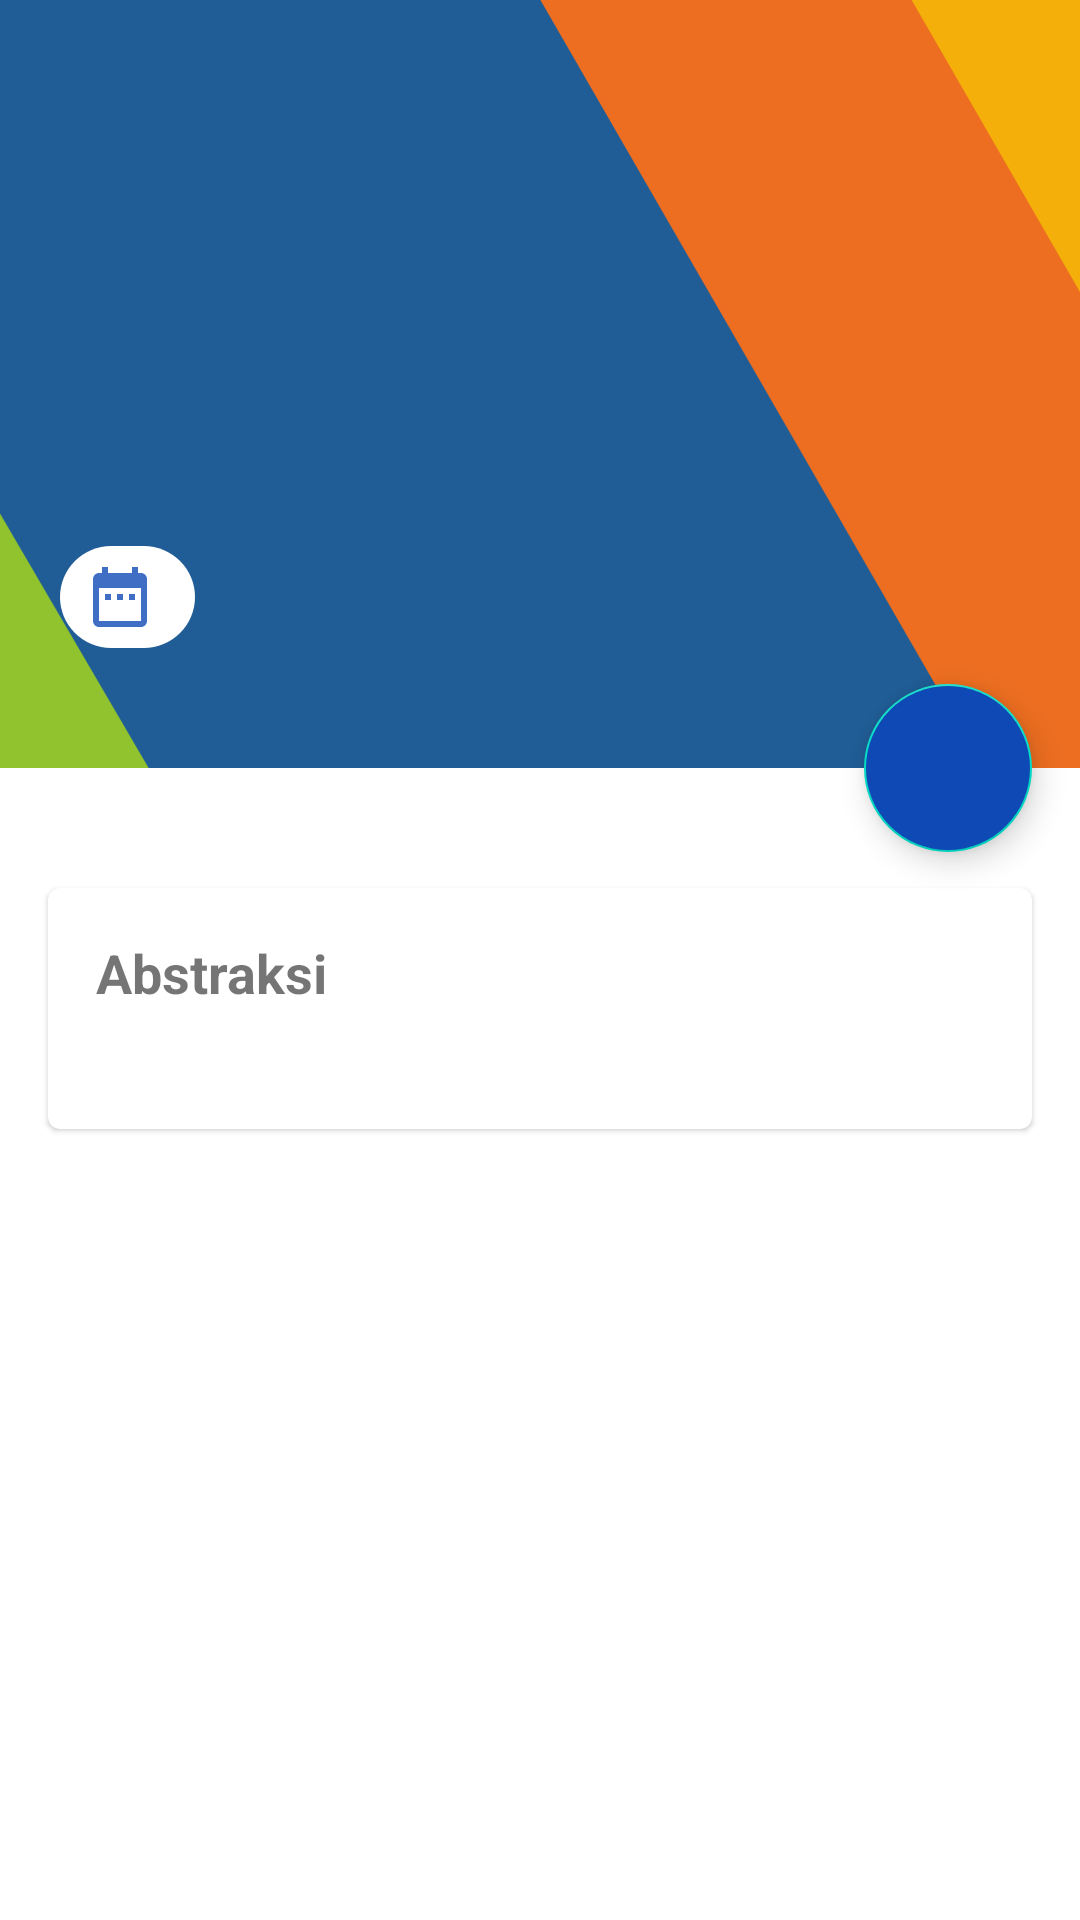

Android layout source for this screen:
<!-- AndroidManifest.xml: application theme Theme.LekDarjoApp -->
<!-- res/layout/fragment_statistical_news_detail.xml -->
<layout xmlns:android="http://schemas.android.com/apk/res/android"
    xmlns:app="http://schemas.android.com/apk/res-auto">

    <data>
        <variable
            name="statisticalNews"
            type="com.lazuardifachri.bps.lekdarjoapp.model.StatisticalNews" />

    </data>

    <androidx.coordinatorlayout.widget.CoordinatorLayout
        android:id="@+id/main_content"
        android:layout_width="match_parent"
        android:layout_height="match_parent"
        android:fitsSystemWindows="true">

        <com.google.android.material.appbar.AppBarLayout
            android:id="@+id/appbar"
            android:layout_width="match_parent"
            android:layout_height="@dimen/detail_backdrop_height"
            android:fitsSystemWindows="true"
            android:theme="@style/ThemeOverlay.AppCompat.Dark.ActionBar">

            <com.google.android.material.appbar.CollapsingToolbarLayout
                android:id="@+id/collapsing_toolbar"
                android:layout_width="match_parent"
                android:layout_height="match_parent"
                android:fitsSystemWindows="true"
                app:contentScrim="@color/blue"
                app:expandedTitleMarginEnd="64dp"
                app:expandedTitleMarginStart="48dp"
                app:layout_scrollFlags="scroll|exitUntilCollapsed">

                <androidx.appcompat.widget.AppCompatImageView
                    android:id="@+id/backdrop"
                    android:layout_width="match_parent"
                    android:layout_height="match_parent"
                    android:background="@color/blue"
                    android:fitsSystemWindows="true"
                    app:layout_collapseMode="parallax"
                    android:src="@drawable/ic_brs_header"
                    android:scaleType="centerCrop"/>

                <TextView
                    android:layout_width="wrap_content"
                    android:layout_height="wrap_content"
                    android:layout_gravity="bottom"
                    android:layout_marginHorizontal="20dp"
                    android:layout_marginBottom="100dp"
                    android:text="@{statisticalNews.title}"
                    android:textAppearance="@style/TextAppearance.AppCompat.Title" />

                <LinearLayout
                    android:layout_width="wrap_content"
                    android:layout_height="wrap_content"
                    android:layout_gravity="bottom"
                    android:layout_marginHorizontal="20dp"
                    android:layout_marginBottom="40dp"
                    android:background="@drawable/date_background"
                    android:orientation="horizontal">

                    <androidx.appcompat.widget.AppCompatImageView
                        android:layout_width="wrap_content"
                        android:layout_height="wrap_content"
                        android:layout_gravity="center_vertical"
                        android:src="@drawable/ic_date" />

                    <TextView
                        android:layout_width="wrap_content"
                        android:layout_height="wrap_content"
                        android:layout_gravity="center_vertical"
                        android:layout_marginLeft="5dp"
                        android:text="@{statisticalNews.releaseDate}"
                        android:textColor="@color/blue" />
                </LinearLayout>

            </com.google.android.material.appbar.CollapsingToolbarLayout>

        </com.google.android.material.appbar.AppBarLayout>

        <androidx.core.widget.NestedScrollView
            android:layout_width="match_parent"
            android:layout_height="match_parent"
            app:layout_behavior="@string/appbar_scrolling_view_behavior">

            <LinearLayout
                android:layout_width="match_parent"
                android:layout_height="match_parent"
                android:orientation="vertical"
                android:paddingTop="24dp">

                <com.google.android.material.card.MaterialCardView
                    android:layout_width="match_parent"
                    android:layout_height="wrap_content"
                    android:layout_margin="@dimen/card_margin">

                    <LinearLayout
                        style="@style/Widget.CardContent"
                        android:layout_width="match_parent"
                        android:layout_height="wrap_content">

                        <TextView
                            style="@style/Title"
                            android:layout_width="match_parent"
                            android:layout_height="wrap_content"
                            android:text="Abstraksi" />

                        <TextView
                            android:layout_width="wrap_content"
                            android:layout_height="wrap_content"
                            android:layout_gravity="center_vertical|end"
                            android:layout_marginTop="5dp"
                            android:justificationMode="inter_word"
                            android:text="@{statisticalNews.abstraction}" />

                    </LinearLayout>

                </com.google.android.material.card.MaterialCardView>


            </LinearLayout>

        </androidx.core.widget.NestedScrollView>

        <ProgressBar
            android:id="@+id/horizontalProgressBar"
            style="?android:attr/progressBarStyleHorizontal"
            android:layout_width="match_parent"
            android:layout_height="wrap_content"
            android:layout_gravity="center"
            android:layout_marginVertical="-7dp"
            android:indeterminate="true"
            app:layout_anchor="@id/appbar"
            app:layout_anchorGravity="top"
            android:visibility="gone"/>

        <com.google.android.material.floatingactionbutton.FloatingActionButton
            android:id="@+id/downloadActionFab"
            android:layout_width="wrap_content"
            android:layout_height="wrap_content"
            android:layout_margin="@dimen/fab_margin"
            android:clickable="true"
            android:focusable="true"
            android:backgroundTint="@color/blue"
            app:tint="@color/white"
            android:src="@drawable/ic_download"
            app:layout_anchor="@id/appbar"
            app:layout_anchorGravity="bottom|right|end" />

    </androidx.coordinatorlayout.widget.CoordinatorLayout>

</layout>
<!-- resources referenced by this layout -->
<resources>
  <color name="blue">#0e49b5</color>
  <color name="white">#FFFFFFFF</color>
  <dimen name="card_margin">16dp</dimen>
  <dimen name="detail_backdrop_height">256dp</dimen>
  <dimen name="fab_margin">16dp</dimen>
  <!-- drawable date_background (drawable) -->
  <?xml version="1.0" encoding="utf-8"?>
  <shape android:shape="rectangle" xmlns:android="http://schemas.android.com/apk/res/android">
  
      <corners android:radius="20dp"/>
      <solid android:color="@color/white"/>
      <padding android:bottom="5dp"/>
      <padding android:top="5dp"/>
      <padding android:left="8dp"/>
      <padding android:right="8dp"/>
  
  
  </shape>
  <!-- drawable ic_brs_header (drawable) -->
  <vector xmlns:android="http://schemas.android.com/apk/res/android"
      android:width="285.7501dp"
      android:height="203.2002dp"
      android:viewportWidth="285.7501"
      android:viewportHeight="203.2002">
    <path
        android:pathData="M-409.329,-85.179h285.75v75h-285.75z"
        android:strokeWidth="0.422603"
        android:fillColor="#205d96"/>
    <path
        android:pathData="m73.016,-2.03v17.209h9.935l-2.627,-4.55z"
        android:strokeWidth="0.103697"
        android:fillColor="#205d96"/>
    <path
        android:pathData="M-427.769,55.208h285.75v587.375h-285.75z"
        android:strokeWidth="1.18266"
        android:fillColor="#b3b3b3"/>
    <path
        android:pathData="m285.026,-335.894 l62.089,107.54 78.529,136.016h31.576l78.529,-136.016 62.087,-107.54z"
        android:strokeWidth="1.28127"
        android:fillColor="#ed6e21"/>
    <path
        android:pathData="m293.588,-168.665 l37.535,65.012 69.763,120.832 69.763,-120.832 37.534,-65.012z"
        android:strokeWidth="0.947709"
        android:fillColor="#f4af0a"/>
    <path
        android:pathData="M0,0h285.75v203.2h-285.75z"
        android:strokeWidth="0.695607"
        android:fillColor="#205d96"/>
    <path
        android:pathData="M142.982,-0 L191.515,84.061 260.301,203.2l25.449,0l0,-203.2z"
        android:strokeWidth="4.8426"
        android:fillColor="#ed6e21"/>
    <path
        android:pathData="M0,135.76L0,203.2L39.45,203.2Z"
        android:strokeWidth="4.1187"
        android:fillColor="#91c32e"/>
    <path
        android:pathData="m241.199,-0 l23.98,41.533 20.571,35.63L285.75,-0Z"
        android:strokeWidth="4.8426"
        android:fillColor="#f4af0a"/>
  </vector>
  <!-- drawable ic_date (drawable) -->
  <vector android:alpha="0.8" android:height="24dp" android:tint="#0E49B5"
      android:viewportHeight="24" android:viewportWidth="24"
      android:width="24dp" xmlns:android="http://schemas.android.com/apk/res/android">
      <path android:fillColor="@android:color/white" android:pathData="M9,11L7,11v2h2v-2zM13,11h-2v2h2v-2zM17,11h-2v2h2v-2zM19,4h-1L18,2h-2v2L8,4L8,2L6,2v2L5,4c-1.11,0 -1.99,0.9 -1.99,2L3,20c0,1.1 0.89,2 2,2h14c1.1,0 2,-0.9 2,-2L21,6c0,-1.1 -0.9,-2 -2,-2zM19,20L5,20L5,9h14v11z"/>
  </vector>
  <style name="Title">
          <item name="android:textSize">18sp</item>
          <item name="android:textStyle">bold</item>
      </style>
  <style name="Widget.CardContent" parent="android:Widget">
          <item name="android:padding">16dp</item>
          <item name="android:orientation">vertical</item>
      </style>
  <style name="Theme.LekDarjoApp" parent="Theme.MaterialComponents.DayNight.DarkActionBar">
          
          <item name="colorPrimary">@color/purple_500</item>
          <item name="colorPrimaryVariant">@color/purple_700</item>
          <item name="colorOnPrimary">@color/white</item>
          
          <item name="colorSecondary">@color/teal_200</item>
          <item name="colorSecondaryVariant">@color/teal_700</item>
          <item name="colorOnSecondary">@color/black</item>
          
          <item name="android:statusBarColor" tools:targetApi="l">?attr/colorPrimaryVariant</item>
          
      </style>
  <color name="purple_500">#FF6200EE</color>
  <color name="purple_700">#FF3700B3</color>
  <color name="teal_200">#FF03DAC5</color>
  <color name="teal_700">#FF018786</color>
  <color name="black">#FF000000</color>
</resources>
